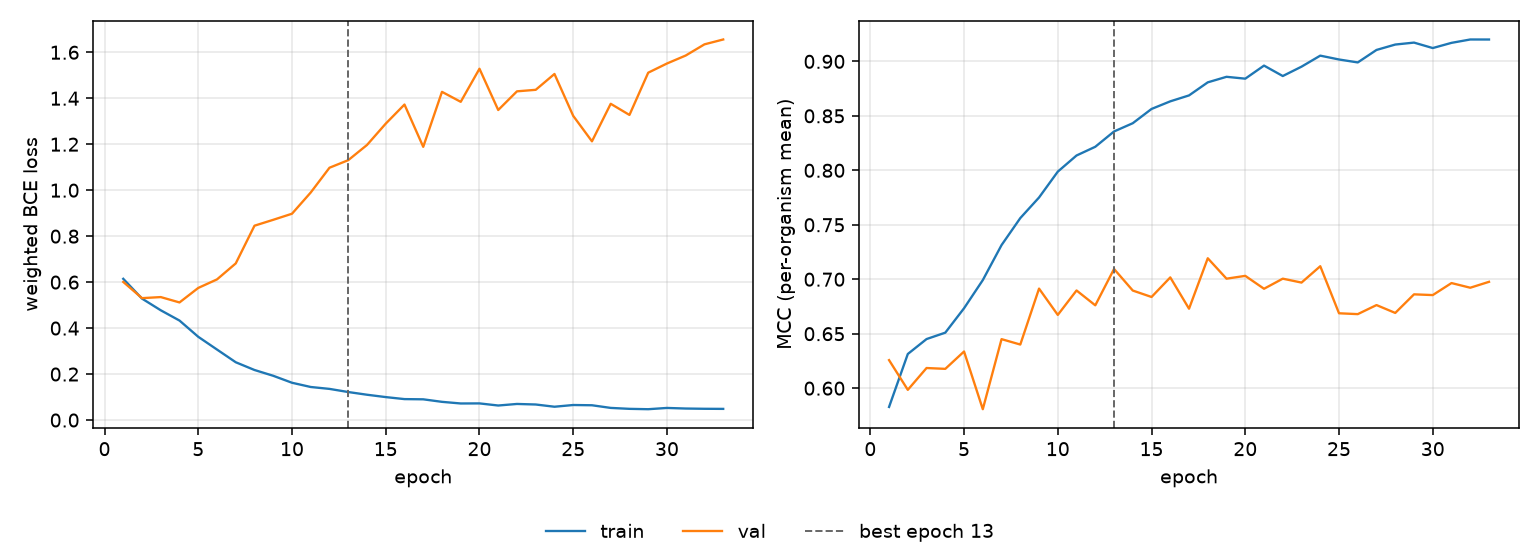

Data behind this chart, as committed beside it:
epoch, tr_loss, vl_loss, tr_mcc, vl_mcc, is_best
1, 0.6145, 0.6009, 0.5828, 0.6258, False
2, 0.5284, 0.5304, 0.6314, 0.5985, False
3, 0.4776, 0.535, 0.6451, 0.6185, False
4, 0.4329, 0.5117, 0.651, 0.6177, False
5, 0.3622, 0.5748, 0.6734, 0.6337, False
6, 0.3068, 0.612, 0.6992, 0.5807, False
7, 0.2515, 0.6815, 0.7314, 0.645, False
8, 0.2178, 0.8456, 0.7561, 0.64, False
9, 0.1926, 0.8712, 0.7751, 0.6914, False
10, 0.1623, 0.8977, 0.7988, 0.6673, False
11, 0.1439, 0.9901, 0.8136, 0.6897, False
12, 0.1356, 1.098, 0.8216, 0.6761, False
13, 0.1219, 1.131, 0.8356, 0.7094, True
14, 0.1102, 1.197, 0.8432, 0.6896, False
15, 0.09992, 1.29, 0.8563, 0.6837, False
16, 0.09117, 1.373, 0.8633, 0.7017, False
17, 0.09024, 1.189, 0.8688, 0.6729, False
18, 0.07928, 1.428, 0.8808, 0.7193, False
19, 0.07215, 1.384, 0.8858, 0.7005, False
20, 0.07247, 1.528, 0.8841, 0.7031, False
21, 0.06329, 1.349, 0.8961, 0.6913, False
22, 0.07006, 1.43, 0.8866, 0.7005, False
23, 0.0677, 1.437, 0.8952, 0.6969, False
24, 0.05798, 1.506, 0.9053, 0.712, False
25, 0.06547, 1.323, 0.9017, 0.6688, False
26, 0.06439, 1.213, 0.899, 0.668, False
27, 0.05287, 1.376, 0.9105, 0.6763, False
28, 0.0488, 1.327, 0.9155, 0.6691, False
29, 0.04721, 1.511, 0.9172, 0.6861, False
30, 0.05272, 1.551, 0.9122, 0.6855, False
31, 0.05015, 1.586, 0.917, 0.6965, False
32, 0.04904, 1.635, 0.9201, 0.6922, False
33, 0.04863, 1.656, 0.9201, 0.6976, False
